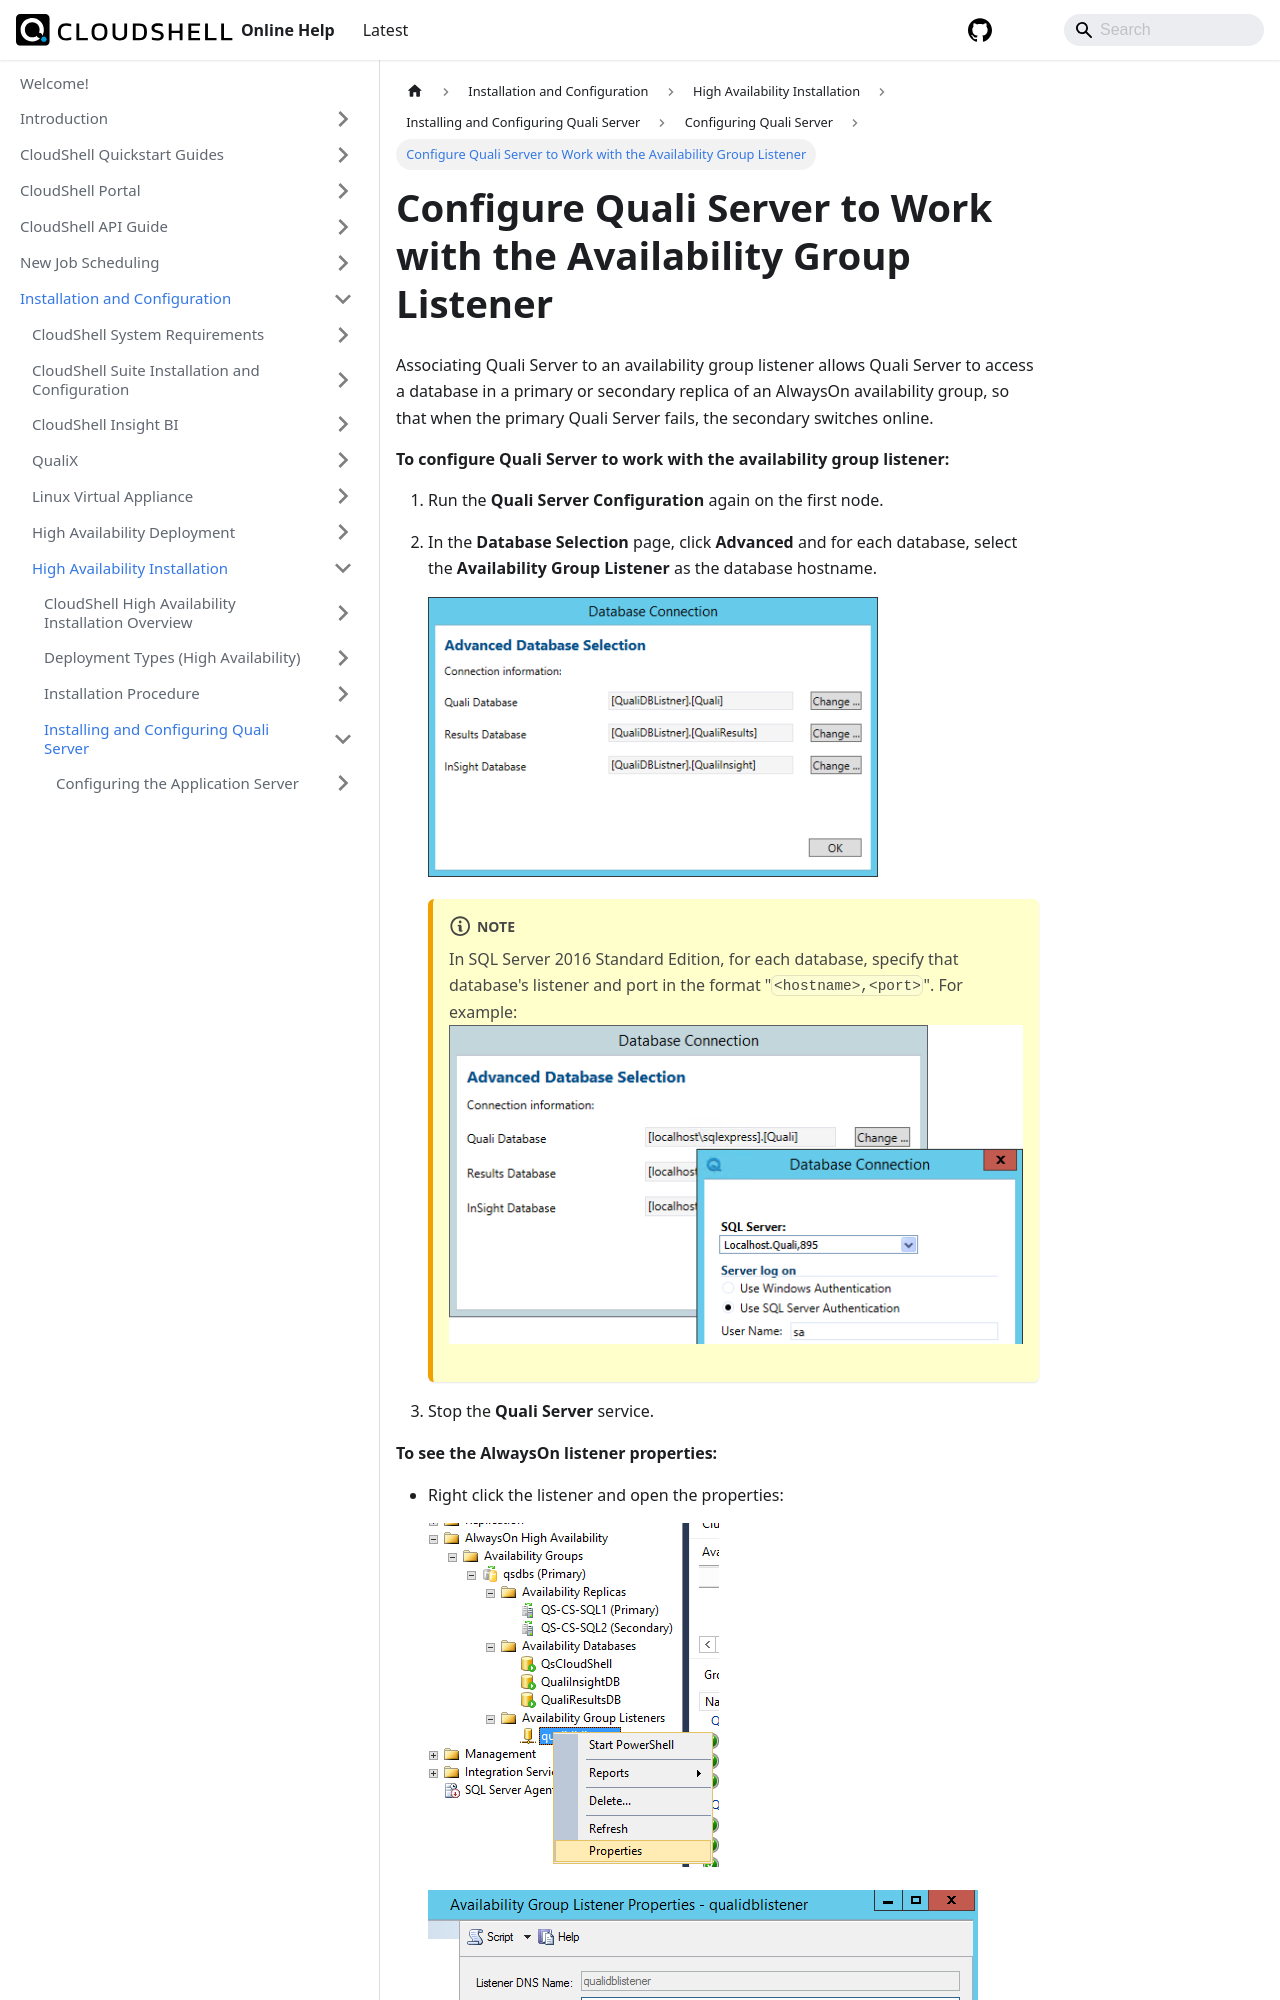

repository: QualiSystems/cloudshell-help · page: install-configure/ha-installation/install-configure-cs-server/configure-quali-server/configure-quali-server-with-avl-grp.html · generator: docusaurus

---
sidebar_position: 4
---

# Configure Quali Server to Work with the Availability Group Listener

Associating Quali Server to an availability group listener allows Quali Server to access a database in a primary or secondary replica of an AlwaysOn availability group, so that when the primary Quali Server fails, the secondary switches online.

**To configure Quali Server to work with the availability group listener:**

1. Run the **Quali Server Configuration** again on the first node.
